Run: headless pygame with SDL's dummy video driver; simulated clock (each Clock.tick advances the game by its frame time, no real sleeping); random seed 0; keys injected as events and as key.get_pressed() state; no mouse input.
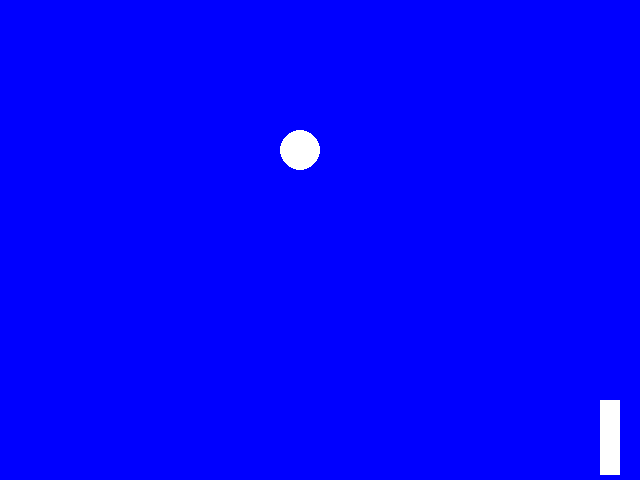
Frame 1 of 4 · flips 1–60 · no input
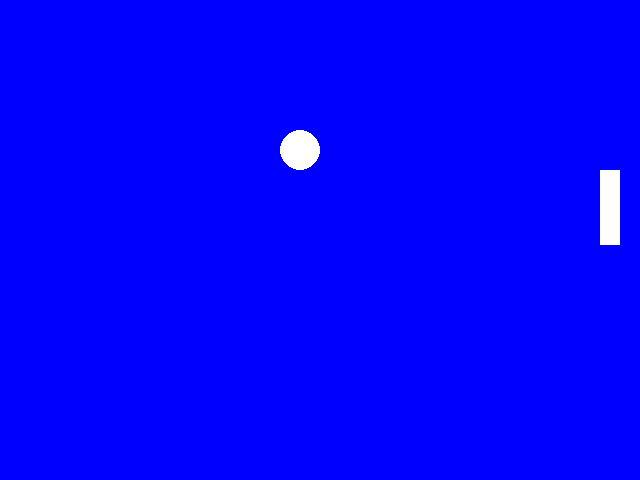
Frame 2 of 4 · flips 61–180 · tapped SPACE, RETURN · held RIGHT (→), D
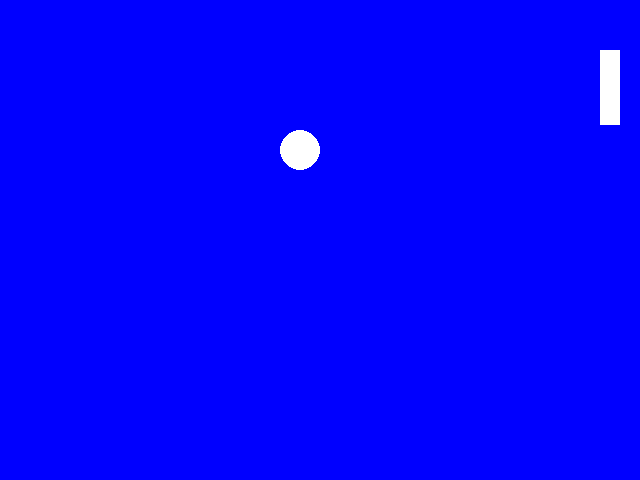
Frame 3 of 4 · flips 181–300 · held DOWN (↓), S
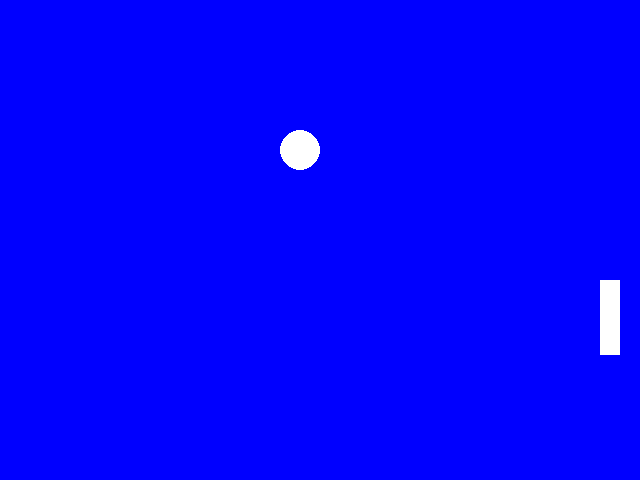
Frame 4 of 4 · flips 301–420 · held LEFT (←), A, UP (↑), W

The pygame program that drew these frames:

# TODO: Copy all of your   04-Drawing.py   program and put it below this comment.
import pygame
import sys

screenSize = (640, 480)
backgroundColor = (0,0,255)
circleColor = (255,255,255)
circleRadius = (20)
rectY = 100
rectangleSpeed = 5
pygame.init()
screen = pygame.display.set_mode(screenSize)
clock = pygame.time.Clock()
while True:
    clock.tick(60)
    for event in pygame.event.get():
        if event.type == pygame.QUIT:
            sys.exit()

    rectY = rectY + rectangleSpeed
    if rectY > 405:
        rectangleSpeed = -5
    elif rectY < 0:
        rectangleSpeed = 5

    screen.fill(backgroundColor)
    pygame.draw.circle(screen, (circleColor), (300, 150), circleRadius)
    pygame.draw.rect(screen, (255,255,255), (600, rectY,20,75))
    pygame.display.update()
